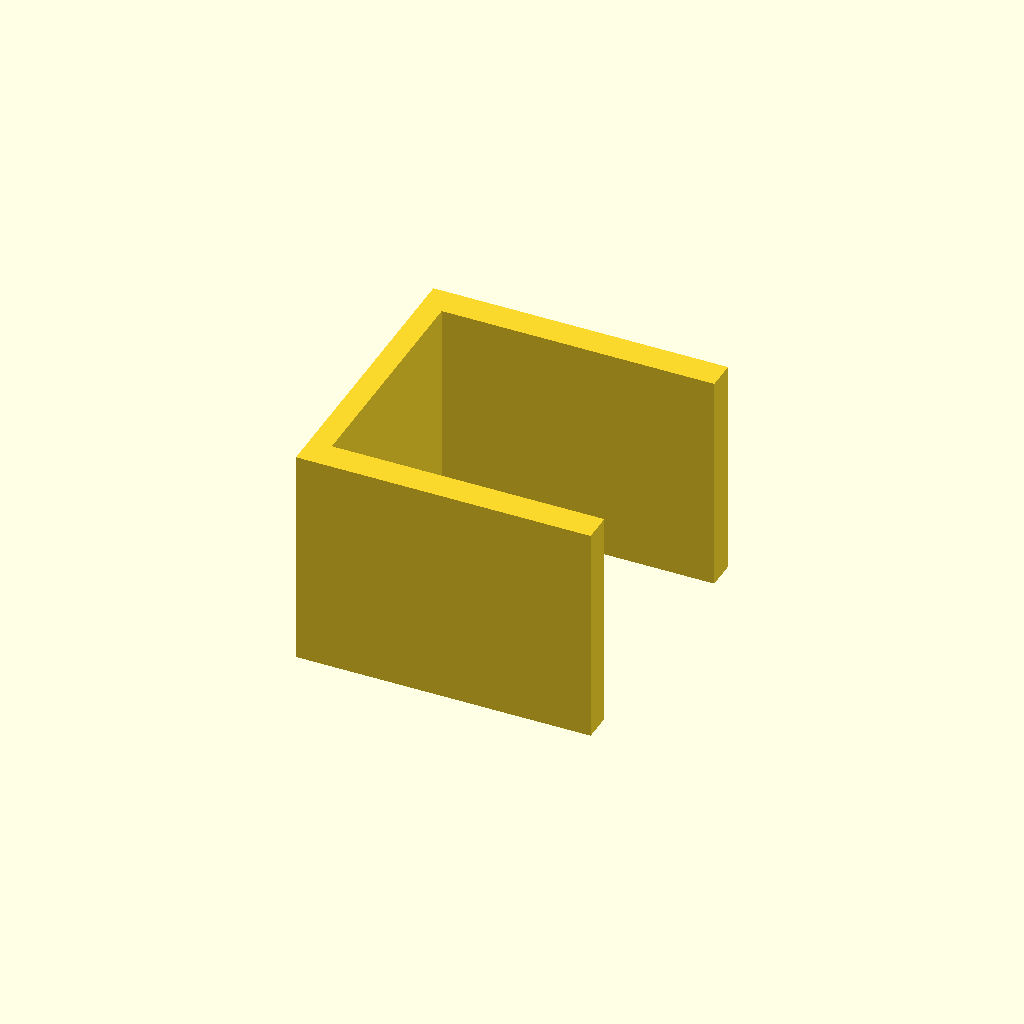
Cell 1: rendered with the file's own defaults.
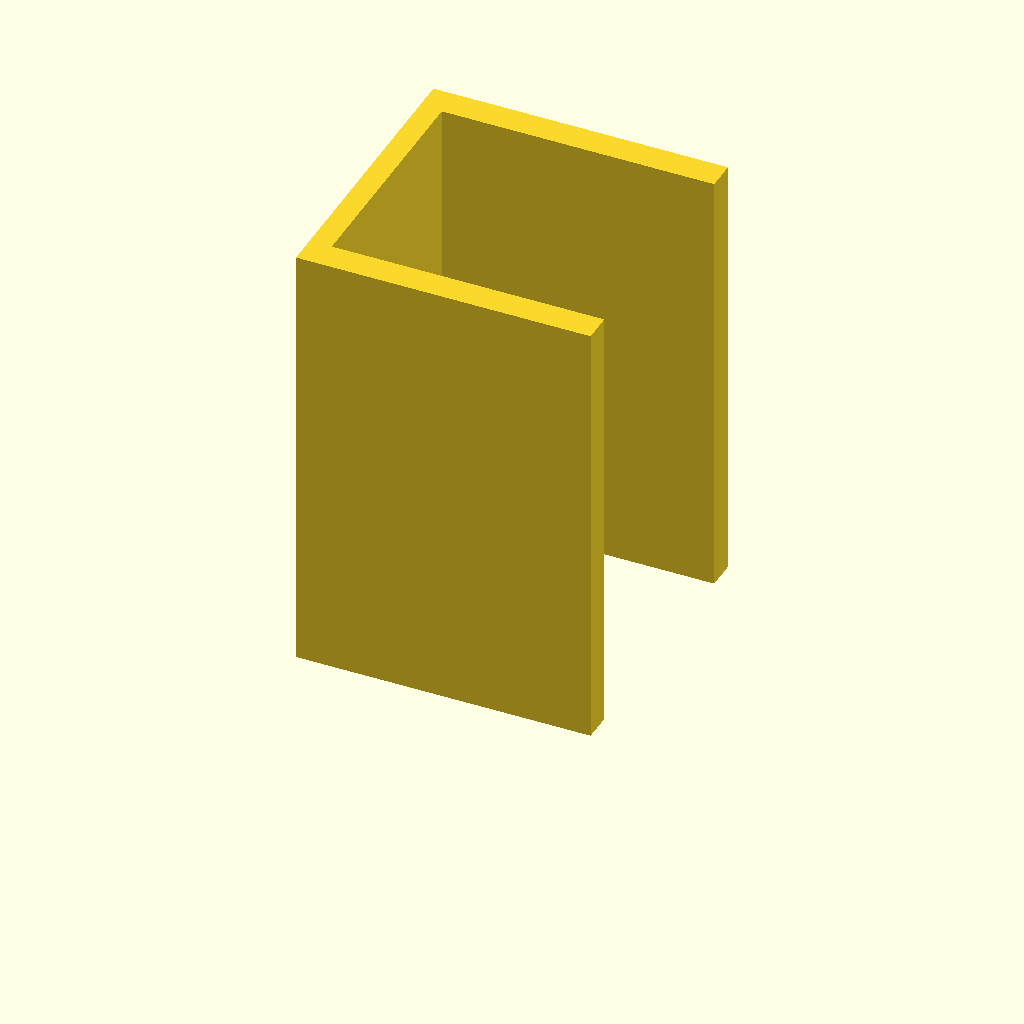
Cell 2: plate_t = 120 (everything else at default).
All cells are drawn from one camera (rotation 55°, 0°, 25°, orthographic, colour scheme Cornfield), so only the parameter changes between them.
The OpenSCAD source (optional_data/data/sketch3/structsections/part_0245.scad):
$fn = 32;

// ----------------------------------------------------------------------
// Structural section: channel 80 x 80 mm
// ----------------------------------------------------------------------

// --- parameters (mm) ---
sec_w = 80;               // channel width, X
sec_h = 80;               // channel height, Y
flange_t = 8;             // flange thickness
web_t = 6;                // web thickness
plate_t = 60;             // cut length, Z (extrusion height)
fit_tol = 0.02;           // declared fit tolerance (prompt contract)
free_tol = 0.2;           // declared free tolerance (prompt contract)

profile = [[0, 0], [80, 0], [80, 8], [6, 8], [6, 72], [80, 72], [80, 80], [0, 80]];  // primary outline, 8 points, counter clockwise

// --- the one profile operation ---
linear_extrude(height = plate_t) polygon(points = profile);
Customizer parameters (derived from the source; name, type, default, range or options):
sec_w: number, default 80
sec_h: number, default 80
flange_t: number, default 8
web_t: number, default 6
plate_t: number, default 60
fit_tol: number, default 0.02
free_tol: number, default 0.2
